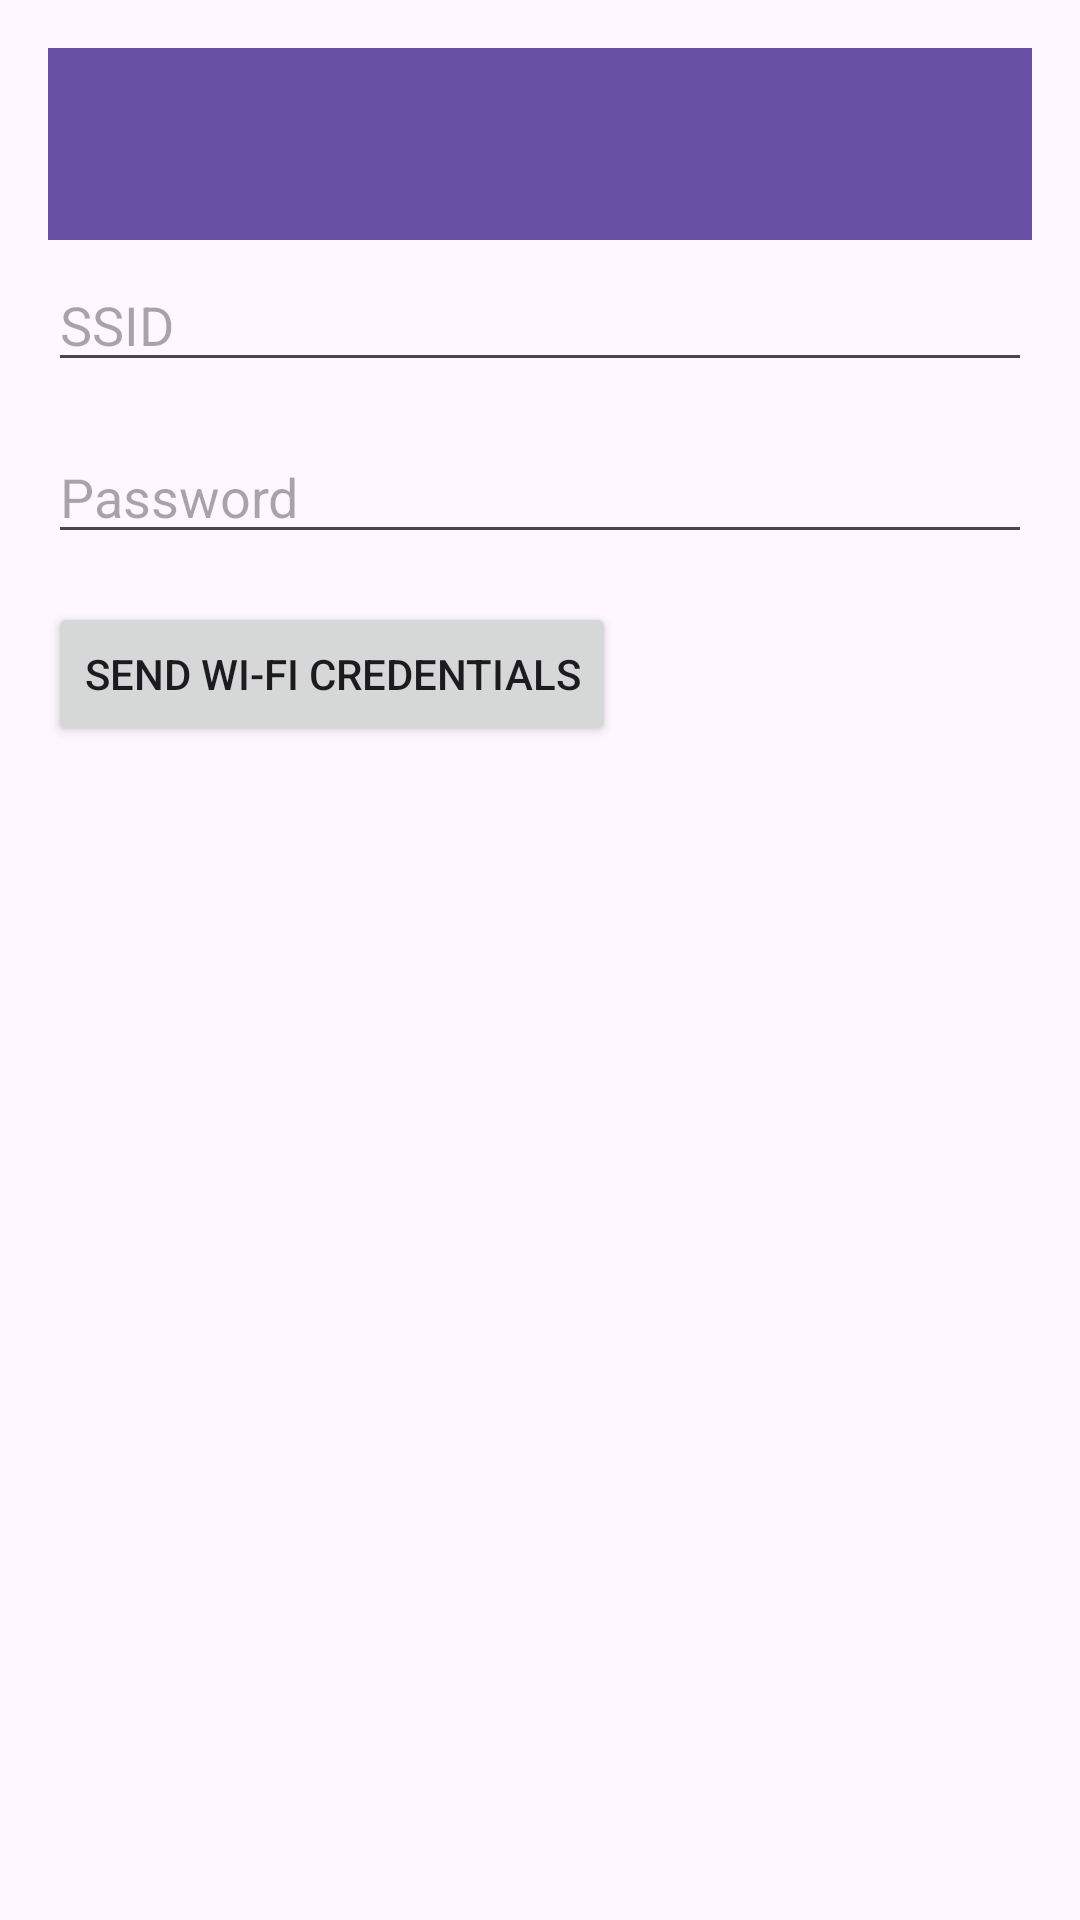

Reconstruct the res/layout file that produces this screen, plus the resources it refers to.
<!-- AndroidManifest.xml: application theme Theme.KufiBotController -->
<!-- res/layout/activity_bluetooth.xml -->
<?xml version="1.0" encoding="utf-8"?>
<RelativeLayout xmlns:android="http://schemas.android.com/apk/res/android"
    android:layout_width="match_parent"
    android:layout_height="match_parent"
    android:padding="16dp">

    <androidx.appcompat.widget.Toolbar
        android:id="@+id/toolbar"
        android:layout_width="match_parent"
        android:layout_height="wrap_content"
        android:background="?attr/colorPrimary"
        android:popupTheme="@style/ThemeOverlay.AppCompat.Light"
        android:theme="@style/ThemeOverlay.AppCompat.Dark.ActionBar" />

    <EditText
        android:id="@+id/ssidInput"
        android:layout_width="match_parent"
        android:layout_height="wrap_content"
        android:layout_marginTop="70dp"
        android:hint="SSID"
        android:inputType="text" />

    <EditText
        android:id="@+id/passwordInput"
        android:layout_width="match_parent"
        android:layout_height="wrap_content"
        android:layout_below="@id/ssidInput"
        android:layout_marginTop="16dp"
        android:hint="Password"
        android:inputType="textPassword" />

    <Button
        android:id="@+id/connectButton"
        android:layout_width="wrap_content"
        android:layout_height="wrap_content"
        android:layout_below="@id/passwordInput"
        android:layout_marginTop="16dp"
        android:text="Send Wi-Fi Credentials" />
</RelativeLayout>
<!-- resources referenced by this layout -->
<resources>
  <style name="Theme.KufiBotController" parent="Base.Theme.KufiBotController" />
  <style name="Base.Theme.KufiBotController" parent="Theme.Material3.DayNight.NoActionBar">
          
          
      </style>
</resources>
